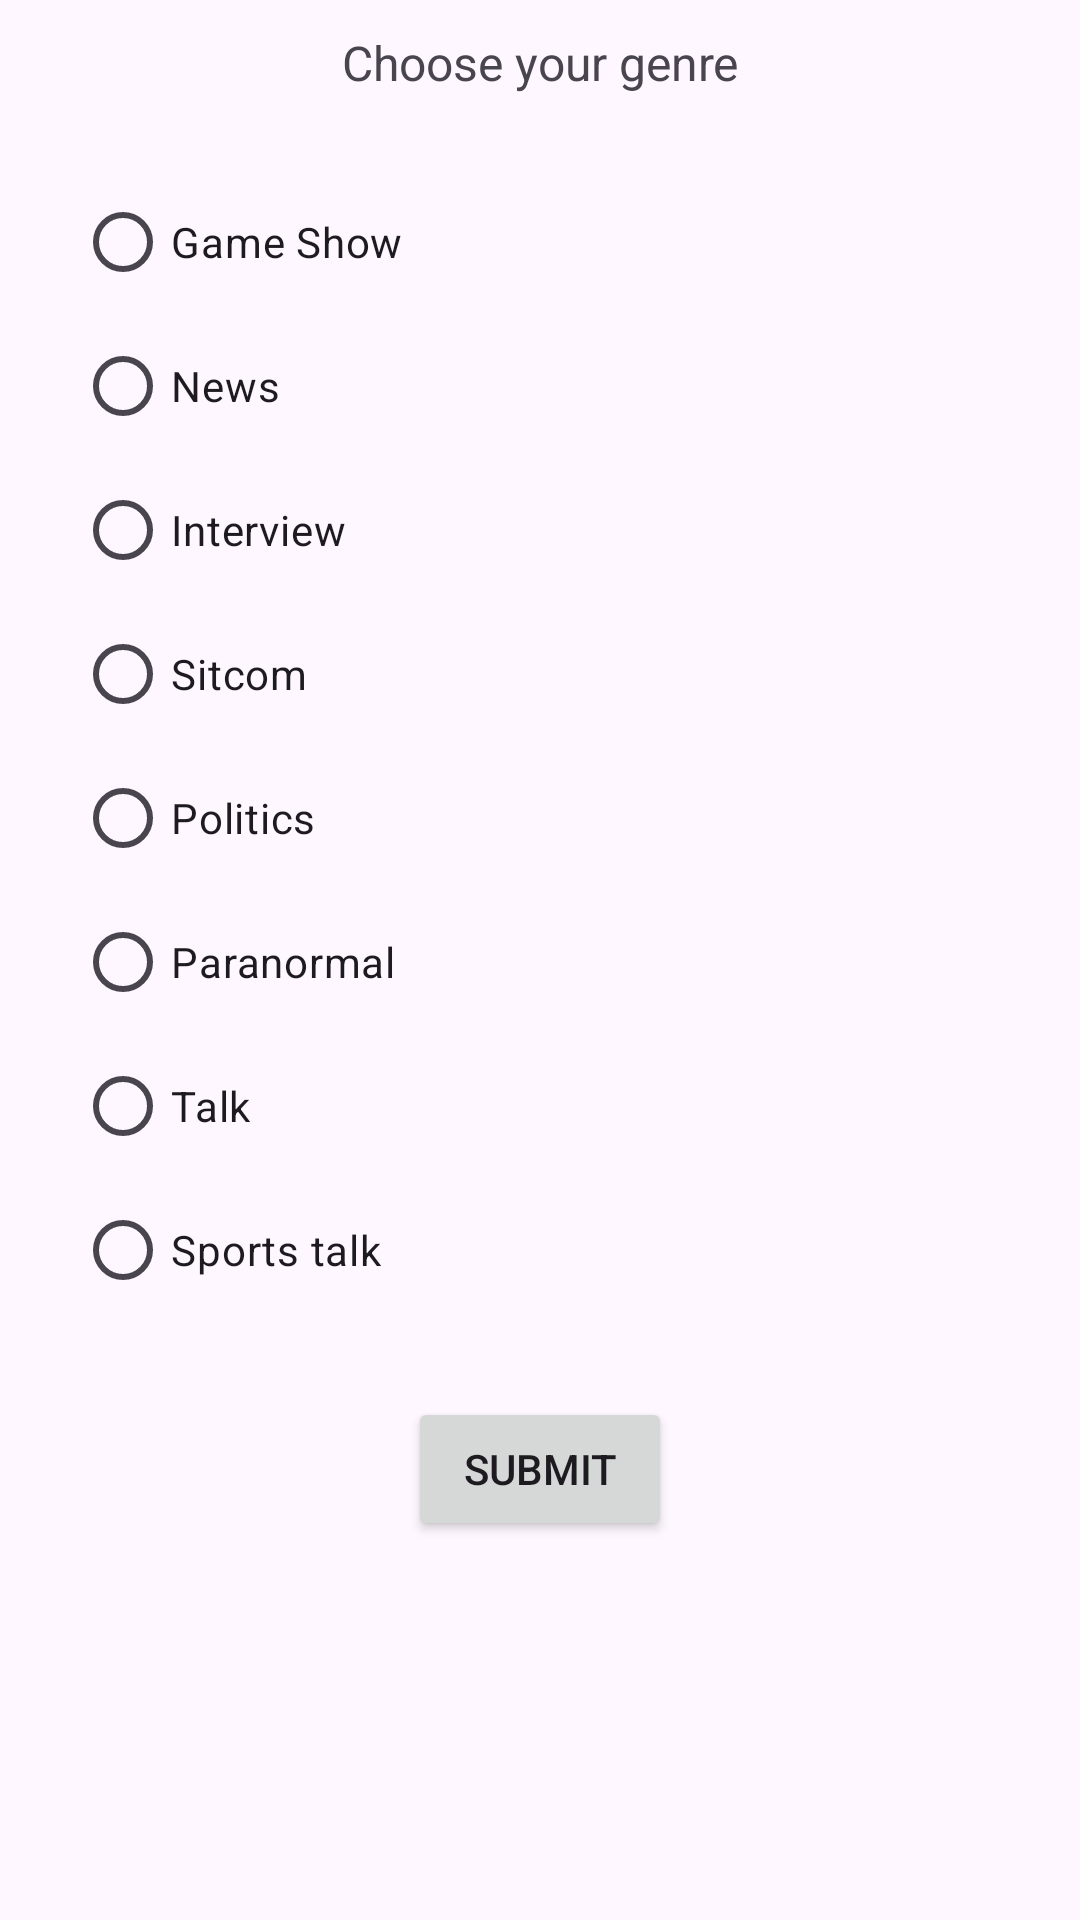

Reconstruct the res/layout file that produces this screen, plus the resources it refers to.
<!-- AndroidManifest.xml: application theme Theme.AdaVerse -->
<!-- res/layout/fragment_live_tv.xml -->
<?xml version="1.0" encoding="utf-8"?>
<androidx.constraintlayout.widget.ConstraintLayout xmlns:android="http://schemas.android.com/apk/res/android"
    xmlns:tools="http://schemas.android.com/tools"
    android:layout_width="match_parent"
    android:layout_height="match_parent"
    xmlns:app="http://schemas.android.com/apk/res-auto"
    tools:context=".FragmentLiveTv">

    <androidx.appcompat.widget.AppCompatTextView
        android:id="@+id/genre_text"
        android:layout_width="wrap_content"
        android:layout_height="wrap_content"
        app:layout_constraintTop_toTopOf="parent"
        app:layout_constraintEnd_toEndOf="parent"
        app:layout_constraintStart_toStartOf="parent"
        android:textSize="16sp"
        android:layout_marginTop="10dp"
        android:text="Choose your genre"/>

    <RadioGroup
        android:id="@+id/genre_radio_grp"
        android:layout_width="400dp"
        android:layout_height="wrap_content"
        android:orientation="vertical"
        android:padding="25dp"
        app:layout_constraintStart_toStartOf="parent"
        app:layout_constraintTop_toBottomOf="@+id/genre_text">

        <RadioButton
            android:id="@+id/genre1"
            android:layout_width="wrap_content"
            android:layout_height="wrap_content"
            android:text="Game Show"/>
        <RadioButton
            android:id="@+id/genre2"
            android:layout_width="wrap_content"
            android:layout_height="wrap_content"
            android:text="News"/>
        <RadioButton
            android:id="@+id/genre3"
            android:layout_width="wrap_content"
            android:layout_height="wrap_content"
            android:text="Interview"/>
        <RadioButton
            android:id="@+id/genre4"
            android:layout_width="wrap_content"
            android:layout_height="wrap_content"
            android:text="Sitcom"/>
        <RadioButton
            android:id="@+id/genre5"
            android:layout_width="wrap_content"
            android:layout_height="wrap_content"
            android:text="Politics"/>
        <RadioButton
            android:id="@+id/genre6"
            android:layout_width="wrap_content"
            android:layout_height="wrap_content"
            android:text="Paranormal"/>
        <RadioButton
            android:id="@+id/genre7"
            android:layout_width="wrap_content"
            android:layout_height="wrap_content"
            android:text="Talk"/>
        <RadioButton
            android:id="@+id/genre8"
            android:layout_width="wrap_content"
            android:layout_height="wrap_content"
            android:text="Sports talk"/>

    </RadioGroup>

    <androidx.appcompat.widget.AppCompatButton
        android:id="@+id/submitBtn"
        android:layout_width="wrap_content"
        android:layout_height="wrap_content"
        app:layout_constraintStart_toStartOf="parent"
        app:layout_constraintEnd_toEndOf="parent"
        app:layout_constraintTop_toBottomOf="@+id/genre_radio_grp"
        android:text="Submit"/>

</androidx.constraintlayout.widget.ConstraintLayout>
<!-- resources referenced by this layout -->
<resources>
  <style name="Theme.AdaVerse" parent="Base.Theme.AdaVerse" />
  <style name="Base.Theme.AdaVerse" parent="Theme.Material3.Light.NoActionBar">
          
          
      </style>
</resources>
